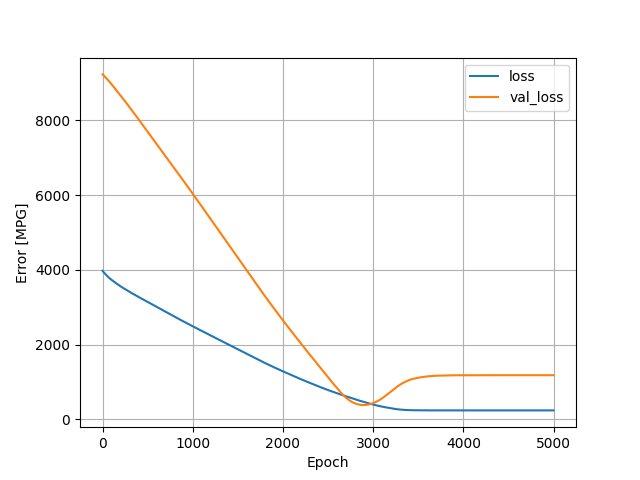

The table this chart was drawn from, first rows:
, loss, val_loss, epoch
0, 3975, 9228, 0
1, 3971, 9226, 1
2, 3968, 9224, 2
3, 3964, 9222, 3
4, 3961, 9220, 4
5, 3957, 9218, 5
6, 3954, 9216, 6
7, 3951, 9213, 7
8, 3948, 9211, 8
9, 3945, 9209, 9
10, 3943, 9206, 10
11, 3940, 9204, 11
12, 3937, 9201, 12
13, 3934, 9199, 13
14, 3931, 9197, 14
15, 3928, 9194, 15
16, 3925, 9192, 16
17, 3922, 9190, 17
18, 3920, 9187, 18
19, 3917, 9185, 19
20, 3914, 9182, 20
21, 3912, 9180, 21
22, 3909, 9177, 22
23, 3907, 9174, 23
24, 3904, 9172, 24
25, 3902, 9169, 25
26, 3899, 9167, 26
27, 3897, 9164, 27
28, 3894, 9162, 28
29, 3891, 9159, 29
30, 3889, 9157, 30
31, 3886, 9154, 31
32, 3884, 9151, 32
33, 3881, 9149, 33
34, 3879, 9146, 34
35, 3876, 9144, 35
36, 3874, 9141, 36
37, 3871, 9139, 37
38, 3869, 9136, 38
39, 3866, 9133, 39
40, 3864, 9131, 40
41, 3861, 9128, 41
42, 3859, 9126, 42
43, 3856, 9123, 43
44, 3854, 9121, 44
45, 3851, 9118, 45
46, 3849, 9116, 46
47, 3846, 9113, 47
48, 3844, 9110, 48
49, 3841, 9108, 49
50, 3839, 9105, 50
51, 3836, 9103, 51
52, 3834, 9100, 52
53, 3832, 9097, 53
54, 3829, 9095, 54
55, 3827, 9092, 55
56, 3824, 9089, 56
57, 3822, 9087, 57
58, 3820, 9084, 58
59, 3818, 9081, 59
... 4,940 more rows
